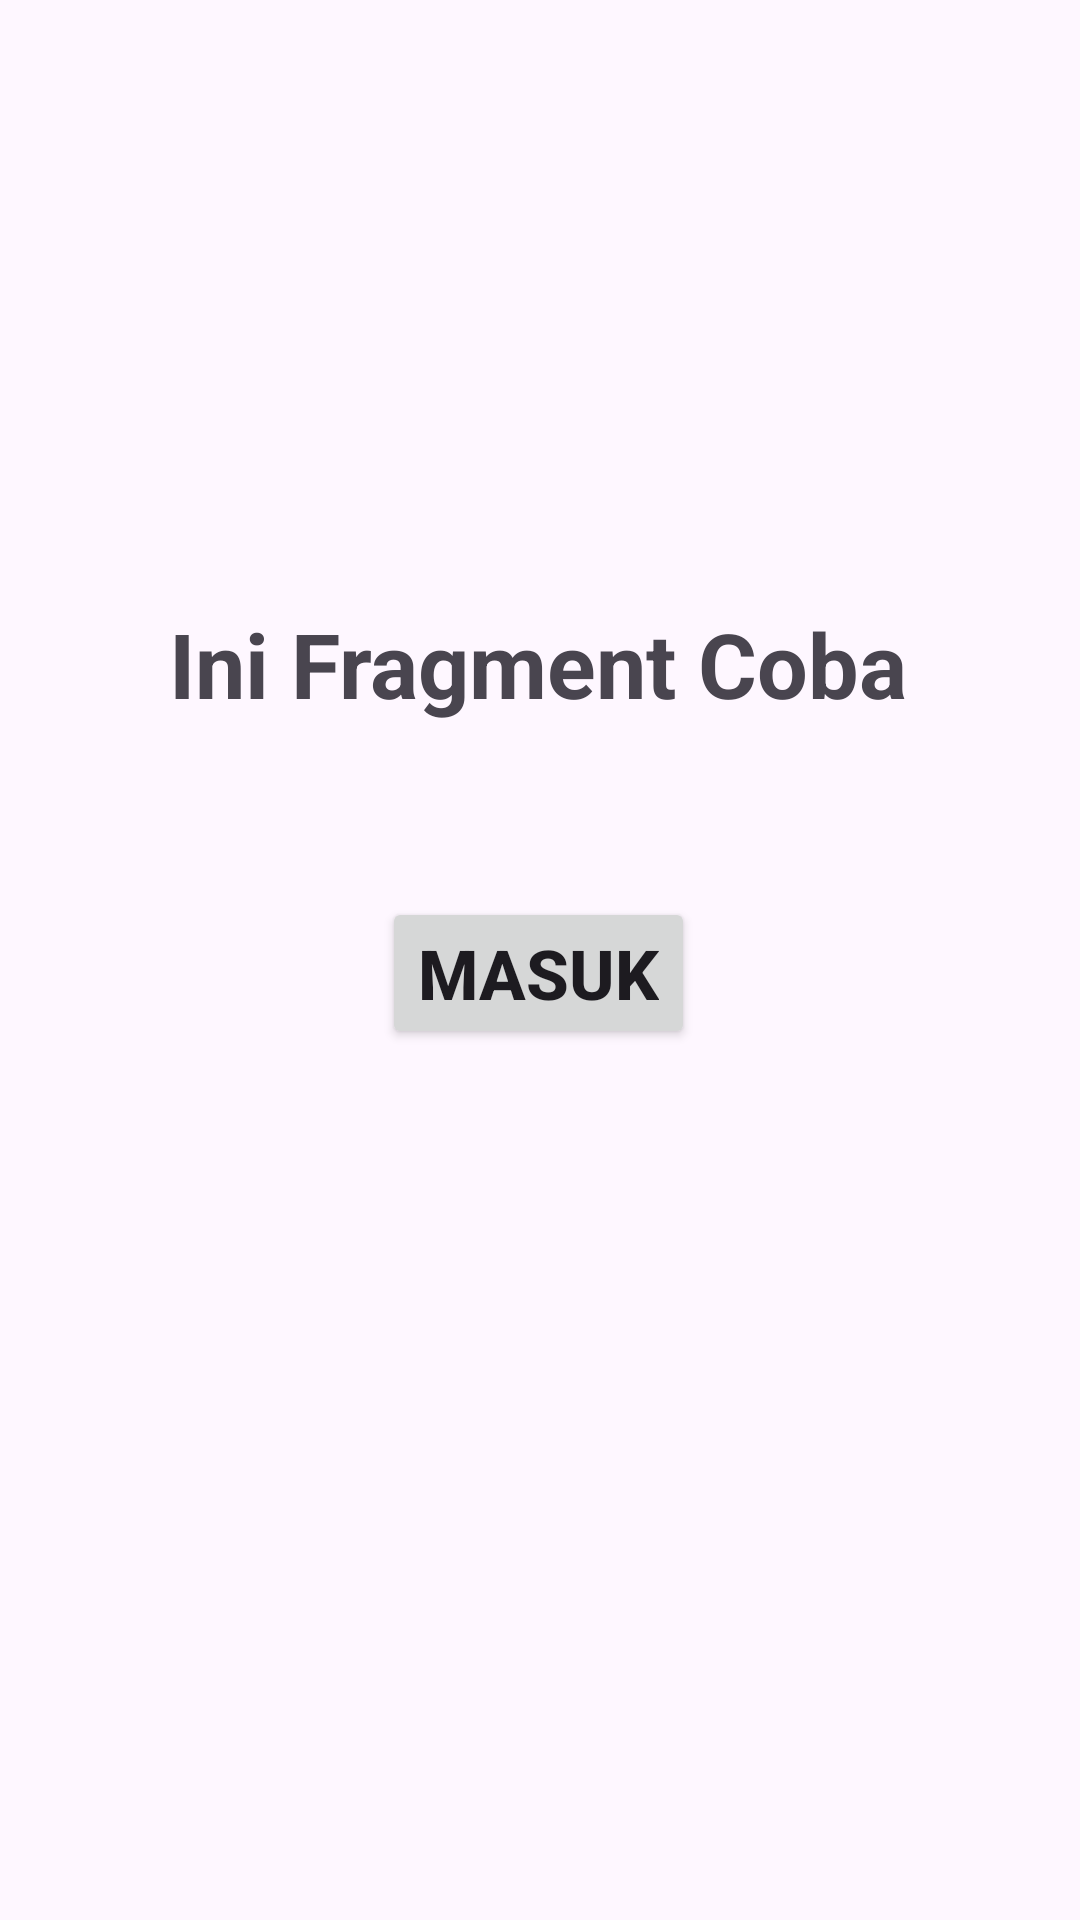

Here is an Android app screen rendered from its layout file. Give the layout XML and the strings, colors and styles it references.
<!-- AndroidManifest.xml: application theme Theme.B_pride -->
<!-- res/layout/fragment_coba.xml -->
<?xml version="1.0" encoding="utf-8"?>
<androidx.constraintlayout.widget.ConstraintLayout xmlns:android="http://schemas.android.com/apk/res/android"
    xmlns:app="http://schemas.android.com/apk/res-auto"
    xmlns:tools="http://schemas.android.com/tools"
    android:layout_width="match_parent"
    android:layout_height="match_parent"
    tools:context=".ui.konten.CobaFragment">

    

    <TextView
        android:id="@+id/textView2"
        android:layout_width="wrap_content"
        android:layout_height="wrap_content"
        android:text="Ini Fragment Coba"
        android:textSize="30sp"
        android:textStyle="bold"
        app:layout_constraintBottom_toBottomOf="parent"
        app:layout_constraintEnd_toEndOf="parent"
        app:layout_constraintHorizontal_bias="0.496"
        app:layout_constraintStart_toStartOf="parent"
        app:layout_constraintTop_toTopOf="parent"
        app:layout_constraintVertical_bias="0.335" />

    <Button
        android:id="@+id/btnMsk"
        android:layout_width="wrap_content"
        android:layout_height="wrap_content"
        android:text="Masuk"
        android:textSize="23sp"
        android:textStyle="bold"
        app:layout_constraintBottom_toBottomOf="parent"
        app:layout_constraintEnd_toEndOf="parent"
        app:layout_constraintHorizontal_bias="0.498"
        app:layout_constraintStart_toStartOf="parent"
        app:layout_constraintTop_toBottomOf="@+id/textView2"
        app:layout_constraintVertical_bias="0.166" />

</androidx.constraintlayout.widget.ConstraintLayout>
<!-- resources referenced by this layout -->
<resources>
  <style name="Theme.B_pride" parent="Base.Theme.B_pride" />
  <style name="Base.Theme.B_pride" parent="Theme.Material3.DayNight.NoActionBar">
          
          
      </style>
</resources>
